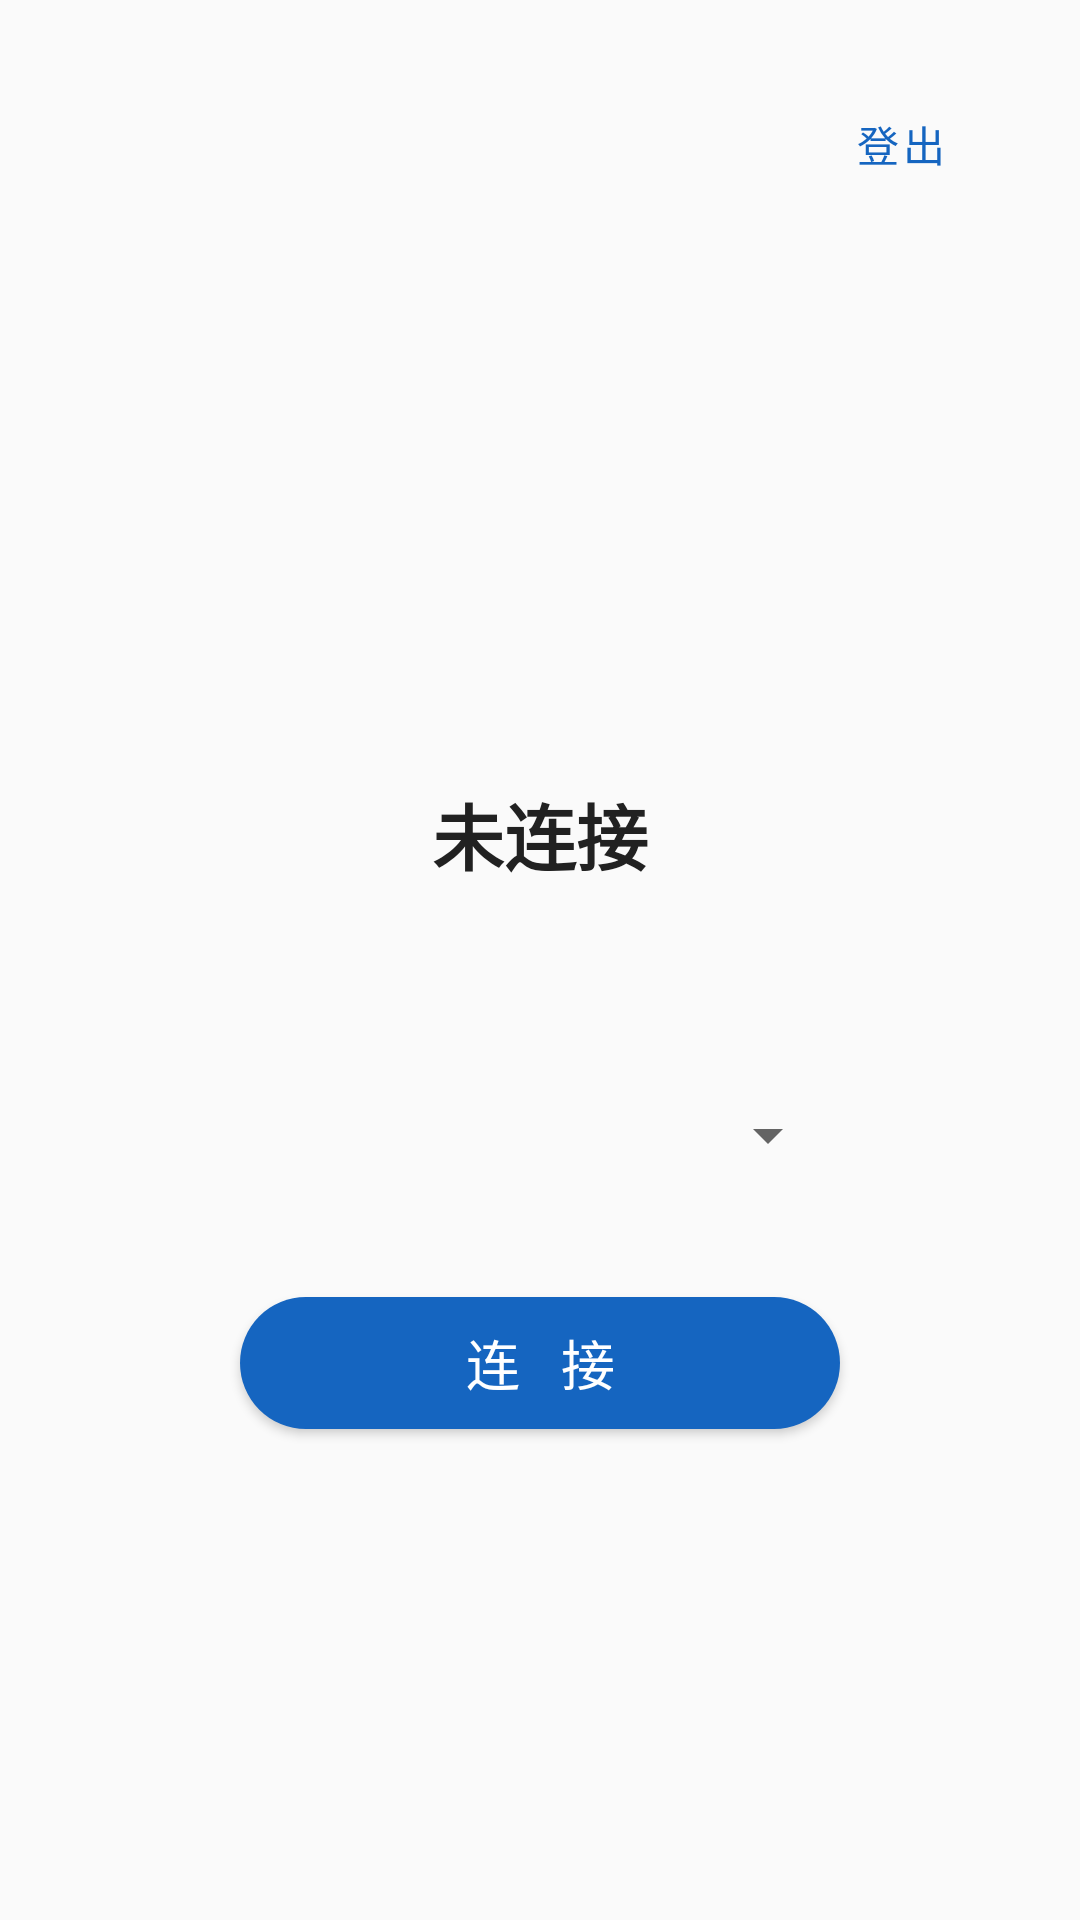

Layout XML and referenced resources for this Android screen:
<!-- AndroidManifest.xml: application theme Theme.OpenTopList -->
<!-- res/layout/activity_main.xml -->
<?xml version="1.0" encoding="utf-8"?>
<androidx.constraintlayout.widget.ConstraintLayout
    xmlns:android="http://schemas.android.com/apk/res/android"
    xmlns:app="http://schemas.android.com/apk/res-auto"
    android:layout_width="match_parent"
    android:layout_height="match_parent"
    android:background="@color/background">

    <TextView
        android:id="@+id/tvWelcome"
        android:layout_width="wrap_content"
        android:layout_height="wrap_content"
        android:textSize="18sp"
        android:textColor="@color/text_primary"
        app:layout_constraintTop_toTopOf="parent"
        app:layout_constraintStart_toStartOf="parent"
        android:layout_marginTop="32dp"
        android:layout_marginStart="24dp" />

    <com.google.android.material.button.MaterialButton
        android:id="@+id/btnLogout"
        android:layout_width="wrap_content"
        android:layout_height="wrap_content"
        android:text="登出"
        style="@style/Widget.MaterialComponents.Button.TextButton"
        app:layout_constraintTop_toTopOf="parent"
        app:layout_constraintEnd_toEndOf="parent"
        android:layout_marginTop="24dp"
        android:layout_marginEnd="16dp" />

    <ImageView
        android:id="@+id/ivStatus"
        android:layout_width="120dp"
        android:layout_height="120dp"
        android:src="@drawable/ic_vpn"
        app:layout_constraintTop_toBottomOf="@id/tvWelcome"
        app:layout_constraintStart_toStartOf="parent"
        app:layout_constraintEnd_toEndOf="parent"
        android:layout_marginTop="60dp"
        app:tint="@color/text_secondary" />

    <TextView
        android:id="@+id/tvState"
        android:layout_width="wrap_content"
        android:layout_height="wrap_content"
        android:text="未连接"
        android:textSize="24sp"
        android:textStyle="bold"
        android:textColor="@color/text_primary"
        app:layout_constraintTop_toBottomOf="@id/ivStatus"
        app:layout_constraintStart_toStartOf="parent"
        app:layout_constraintEnd_toEndOf="parent"
        android:layout_marginTop="24dp" />

    <TextView
        android:id="@+id/tvStatusDetail"
        android:layout_width="wrap_content"
        android:layout_height="wrap_content"
        android:textSize="14sp"
        android:textColor="@color/text_secondary"
        app:layout_constraintTop_toBottomOf="@id/tvState"
        app:layout_constraintStart_toStartOf="parent"
        app:layout_constraintEnd_toEndOf="parent"
        android:layout_marginTop="8dp" />

    <Spinner
        android:id="@+id/spinnerRegion"
        android:layout_width="200dp"
        android:layout_height="48dp"
        app:layout_constraintTop_toBottomOf="@id/tvStatusDetail"
        app:layout_constraintStart_toStartOf="parent"
        app:layout_constraintEnd_toEndOf="parent"
        android:layout_marginTop="32dp" />

    <com.google.android.material.button.MaterialButton
        android:id="@+id/btnConnect"
        android:layout_width="200dp"
        android:layout_height="56dp"
        android:text="连  接"
        android:textSize="18sp"
        app:layout_constraintTop_toBottomOf="@id/spinnerRegion"
        app:layout_constraintStart_toStartOf="parent"
        app:layout_constraintEnd_toEndOf="parent"
        android:layout_marginTop="24dp"
        app:cornerRadius="28dp" />

</androidx.constraintlayout.widget.ConstraintLayout>
<!-- resources referenced by this layout -->
<resources>
  <color name="background">#FAFAFA</color>
  <color name="text_primary">#212121</color>
  <color name="text_secondary">#757575</color>
  <style name="Theme.OpenTopList" parent="Theme.MaterialComponents.Light.NoActionBar">
          <item name="colorPrimary">@color/primary</item>
          <item name="colorPrimaryDark">@color/primary_dark</item>
          <item name="colorAccent">@color/accent</item>
      </style>
  <color name="primary">#1565C0</color>
  <color name="primary_dark">#0D47A1</color>
  <color name="accent">#448AFF</color>
</resources>
